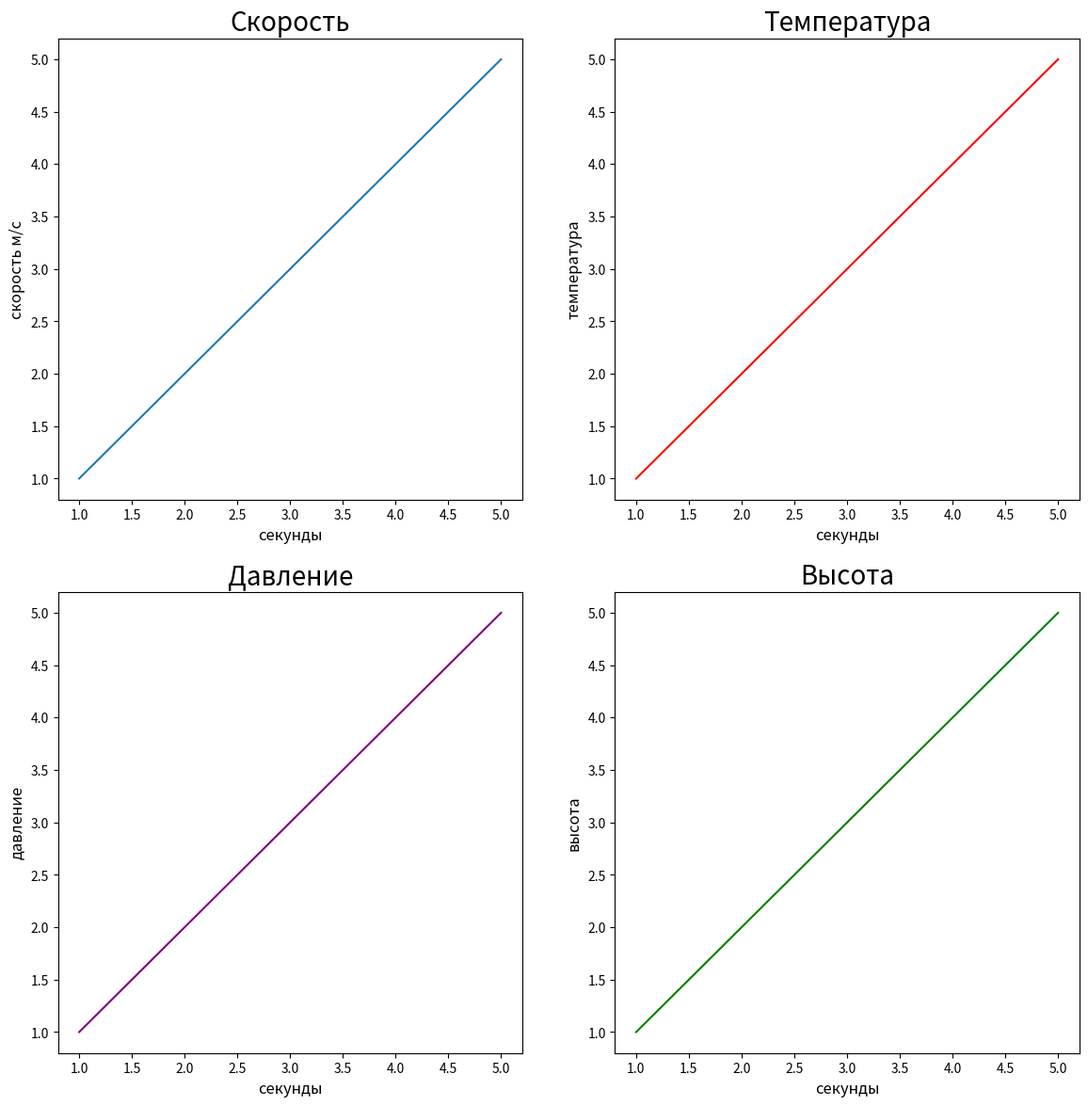

Python code for this plot:
import matplotlib.pyplot as pyplot
import csv



def createShedule():

	pyplot.figure(figsize=(14, 14))

	pyplot.subplot(2, 2, 1)
	pyplot.plot([1, 2, 3, 4, 5], [1, 2, 3, 4, 5])
	pyplot.title('Скорость', fontsize = 20)
	pyplot.xlabel('секунды', fontsize=12)
	pyplot.ylabel('скорость м/с', fontsize=12)

	pyplot.subplot(2, 2, 2)
	pyplot.plot([1, 2, 3, 4, 5], [1, 2, 3, 4, 5], 'r')
	pyplot.title('Температура', fontsize=20)
	pyplot.xlabel('секунды', fontsize=12)
	pyplot.ylabel('температура', fontsize=12)


	pyplot.subplot(2, 2, 3)
	pyplot.plot([1, 2, 3, 4, 5], [1, 2, 3, 4, 5], 'purple')
	pyplot.title('Давление', fontsize = 20)
	pyplot.xlabel('секунды', fontsize=12)
	pyplot.ylabel('давление', fontsize=12)

	pyplot.subplot(2, 2, 4)
	pyplot.plot([1, 2, 3, 4, 5], [1, 2, 3, 4, 5], 'g')
	pyplot.title('Высота', fontsize=20)
	pyplot.xlabel('секунды', fontsize=12)
	pyplot.ylabel('высота', fontsize=12)


	pyplot.show()


def getDataFromCsv(filename):

	with open(filename, 'r', encoding='utf-8') as file:

		data = csv.reader(file)


createShedule()
